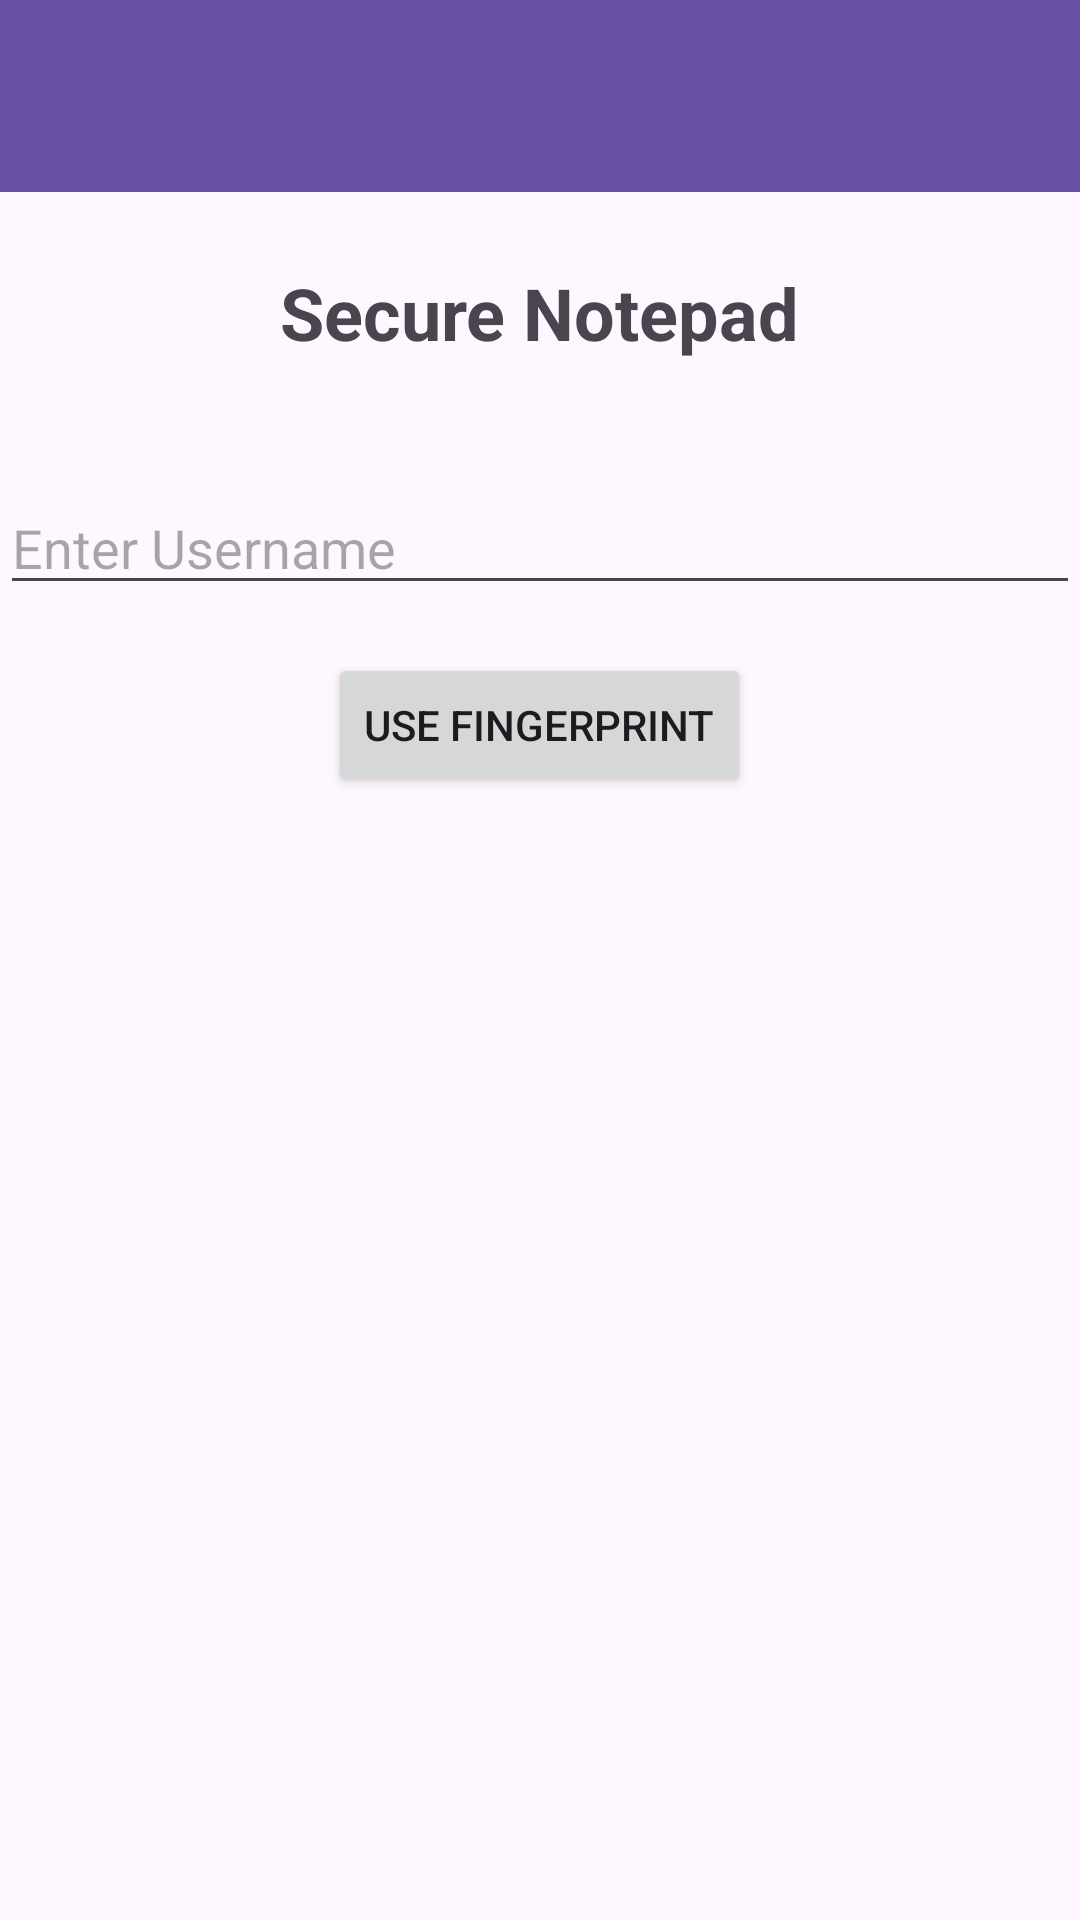

Android layout source for this screen:
<!-- AndroidManifest.xml: application theme Theme.SecureNotes -->
<!-- res/layout/activity_finger.xml -->
<?xml version="1.0" encoding="utf-8"?>
<RelativeLayout xmlns:android="http://schemas.android.com/apk/res/android"
    xmlns:tools="http://schemas.android.com/tools"
    android:layout_width="match_parent"
    android:layout_height="match_parent"
    tools:context=".FingerActivity">

    <androidx.appcompat.widget.Toolbar
        android:id="@+id/toolbar"
        android:layout_width="match_parent"
        android:layout_height="?attr/actionBarSize"
        android:background="?attr/colorPrimary"
        />

    <TextView
        android:id="@+id/textSecureNote"
        android:layout_width="wrap_content"
        android:layout_height="wrap_content"
        android:layout_below="@id/toolbar"
        android:layout_centerHorizontal="true"
        android:text="Secure Notepad"
        android:textSize="24sp"
        android:textStyle="bold"
        android:layout_marginTop="24dp"
        android:layout_marginBottom="24dp"/>

    <EditText
        android:id="@+id/etUsername"
        android:layout_width="match_parent"
        android:layout_height="wrap_content"
        android:layout_below="@id/textSecureNote"
        android:layout_marginTop="16dp"
        android:hint="Enter Username" />



    <Button
        android:id="@+id/btnFingerprint"
        android:layout_width="wrap_content"
        android:layout_height="wrap_content"
        android:layout_below="@id/etUsername"
        android:layout_centerHorizontal="true"
        android:layout_marginTop="16dp"
        android:text="Use Fingerprint" />


</RelativeLayout>
<!-- resources referenced by this layout -->
<resources>
  <style name="Theme.SecureNotes" parent="Base.Theme.SecureNotes" />
  <style name="Base.Theme.SecureNotes" parent="Theme.Material3.DayNight.NoActionBar">
      </style>
</resources>
